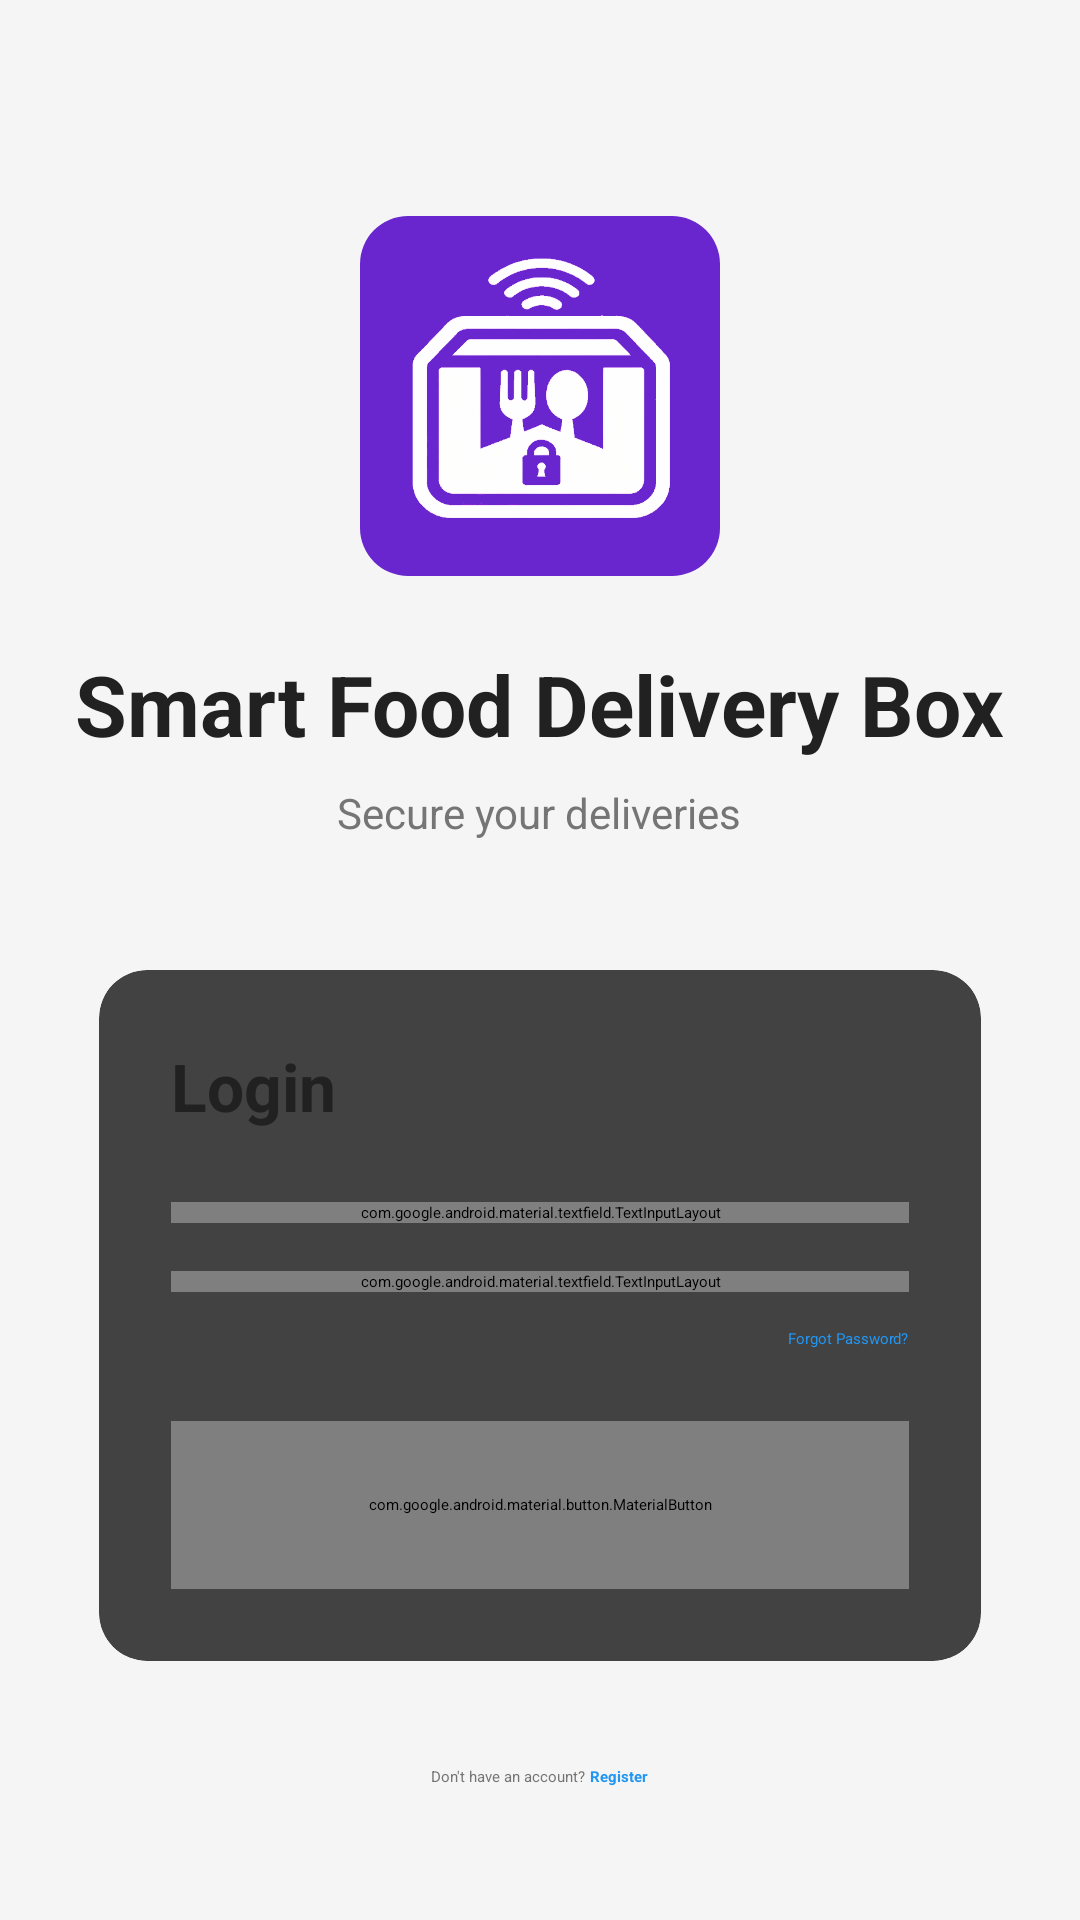

Write the Android layout XML for this screen, with the resource values it uses.
<!-- AndroidManifest.xml: activity theme Theme.SmartFoodDeliveryBox.Splash -->
<!-- res/layout/activity_login.xml -->
<?xml version="1.0" encoding="utf-8"?>
<androidx.core.widget.NestedScrollView
    xmlns:android="http://schemas.android.com/apk/res/android"
    xmlns:app="http://schemas.android.com/apk/res-auto"
    android:id="@+id/loginScroll"
    android:layout_width="match_parent"
    android:layout_height="match_parent"
    android:background="#F5F5F5"
    android:fillViewport="true">

    <LinearLayout
        android:id="@+id/loginRoot"
        android:layout_width="match_parent"
        android:layout_height="wrap_content"
        android:orientation="vertical"
        android:padding="24dp"
        android:gravity="top"
        android:paddingBottom="40dp">

        
        <com.google.android.material.imageview.ShapeableImageView
            android:id="@+id/ivLogo"
            android:layout_width="120dp"
            android:layout_height="120dp"
            android:src="@drawable/ic_logo"
            android:layout_gravity="center_horizontal"
            android:layout_marginTop="48dp"
            android:layout_marginBottom="24dp"
            app:shapeAppearanceOverlay="@style/ShapeAppearance.Material3.Corner.Large"/>

        
        <TextView
            android:id="@+id/tvTitle"
            android:layout_width="wrap_content"
            android:layout_height="wrap_content"
            android:text="Smart Food Delivery Box"
            android:textSize="28sp"
            android:textStyle="bold"
            android:textColor="#212121"
            android:layout_gravity="center_horizontal"
            android:layout_marginBottom="8dp"/>

        <TextView
            android:id="@+id/tvSubtitle"
            android:layout_width="wrap_content"
            android:layout_height="wrap_content"
            android:text="Secure your deliveries"
            android:textSize="14sp"
            android:textColor="#757575"
            android:layout_gravity="center_horizontal"
            android:layout_marginBottom="32dp"/>

        
        <androidx.cardview.widget.CardView
            android:id="@+id/cardLogin"
            android:layout_width="match_parent"
            android:layout_height="wrap_content"
            app:cardCornerRadius="16dp"
            app:cardElevation="4dp"
            app:cardUseCompatPadding="true">

            <LinearLayout
                android:layout_width="match_parent"
                android:layout_height="wrap_content"
                android:orientation="vertical"
                android:padding="24dp">

                <TextView
                    android:id="@+id/tvLoginHeader"
                    android:layout_width="wrap_content"
                    android:layout_height="wrap_content"
                    android:text="Login"
                    android:textSize="22sp"
                    android:textStyle="bold"
                    android:textColor="#212121"
                    android:layout_marginBottom="24dp"/>

                
                <com.google.android.material.textfield.TextInputLayout
                    android:id="@+id/tilEmail"
                    style="@style/Widget.MaterialComponents.TextInputLayout.OutlinedBox"
                    android:layout_width="match_parent"
                    android:layout_height="wrap_content"
                    android:hint="Email"
                    app:startIconDrawable="@drawable/ic_email">

                    <com.google.android.material.textfield.TextInputEditText
                        android:id="@+id/etEmail"
                        android:layout_width="match_parent"
                        android:layout_height="wrap_content"
                        android:inputType="textEmailAddress"
                        android:imeOptions="actionNext"
                        android:singleLine="true"/>
                </com.google.android.material.textfield.TextInputLayout>

                
                <com.google.android.material.textfield.TextInputLayout
                    android:id="@+id/tilPassword"
                    android:layout_width="match_parent"
                    android:layout_height="wrap_content"
                    android:hint="Password"
                    android:layout_marginTop="16dp"
                    app:startIconDrawable="@drawable/ic_lock"
                    app:endIconMode="password_toggle"
                    style="@style/Widget.MaterialComponents.TextInputLayout.OutlinedBox">

                    <com.google.android.material.textfield.TextInputEditText
                        android:id="@+id/etPassword"
                        android:layout_width="match_parent"
                        android:layout_height="wrap_content"
                        android:inputType="textPassword"
                        android:imeOptions="actionDone"
                        android:singleLine="true"/>
                </com.google.android.material.textfield.TextInputLayout>

                
                <TextView
                    android:id="@+id/tvForgotPassword"
                    android:layout_width="wrap_content"
                    android:layout_height="wrap_content"
                    android:text="Forgot Password?"
                    android:textColor="#2196F3"
                    android:layout_marginTop="12dp"
                    android:layout_gravity="end"
                    android:clickable="true"
                    android:focusable="true"/>

                
                <com.google.android.material.button.MaterialButton
                    android:id="@+id/btnLogin"
                    android:layout_width="match_parent"
                    android:layout_height="56dp"
                    android:text="Login"
                    android:textSize="16sp"
                    android:layout_marginTop="24dp"
                    app:cornerRadius="12dp"/>

                
                <ProgressBar
                    android:id="@+id/progressBar"
                    android:layout_width="wrap_content"
                    android:layout_height="wrap_content"
                    android:layout_gravity="center"
                    android:layout_marginTop="16dp"
                    android:visibility="gone"/>
            </LinearLayout>

        </androidx.cardview.widget.CardView>

        
        <LinearLayout
            android:id="@+id/layoutRegisterLink"
            android:layout_width="wrap_content"
            android:layout_height="wrap_content"
            android:orientation="horizontal"
            android:layout_gravity="center_horizontal"
            android:layout_marginTop="24dp">

            <TextView
                android:layout_width="wrap_content"
                android:layout_height="wrap_content"
                android:text="Don't have an account? "
                android:textColor="#757575"/>

            <TextView
                android:id="@+id/tvRegister"
                android:layout_width="wrap_content"
                android:layout_height="wrap_content"
                android:text="Register"
                android:textColor="#2196F3"
                android:textStyle="bold"
                android:clickable="true"
                android:focusable="true"/>
        </LinearLayout>

    </LinearLayout>

</androidx.core.widget.NestedScrollView>
<!-- resources referenced by this layout -->
<resources>
  <!-- drawable ic_logo: png bitmap (drawable, 36711 bytes) -->
  <style name="Theme.SmartFoodDeliveryBox.Splash" parent="Theme.SplashScreen">
          <item name="windowSplashScreenBackground">@color/white</item>
          <item name="windowSplashScreenAnimatedIcon">@drawable/ic_launcher_foreground</item>
          <item name="postSplashScreenTheme">@style/Theme.SmartFoodDeliveryBox</item>
      </style>
  <color name="white">#FFFFFFFF</color>
  <!-- drawable ic_launcher_foreground: png bitmap (drawable, 351037 bytes) -->
  <style name="Theme.SmartFoodDeliveryBox" parent="Base.Theme.SmartFoodDeliveryBox" />
  <style name="Base.Theme.SmartFoodDeliveryBox" parent="Theme.Material3.DayNight.NoActionBar">
          
      </style>
</resources>
